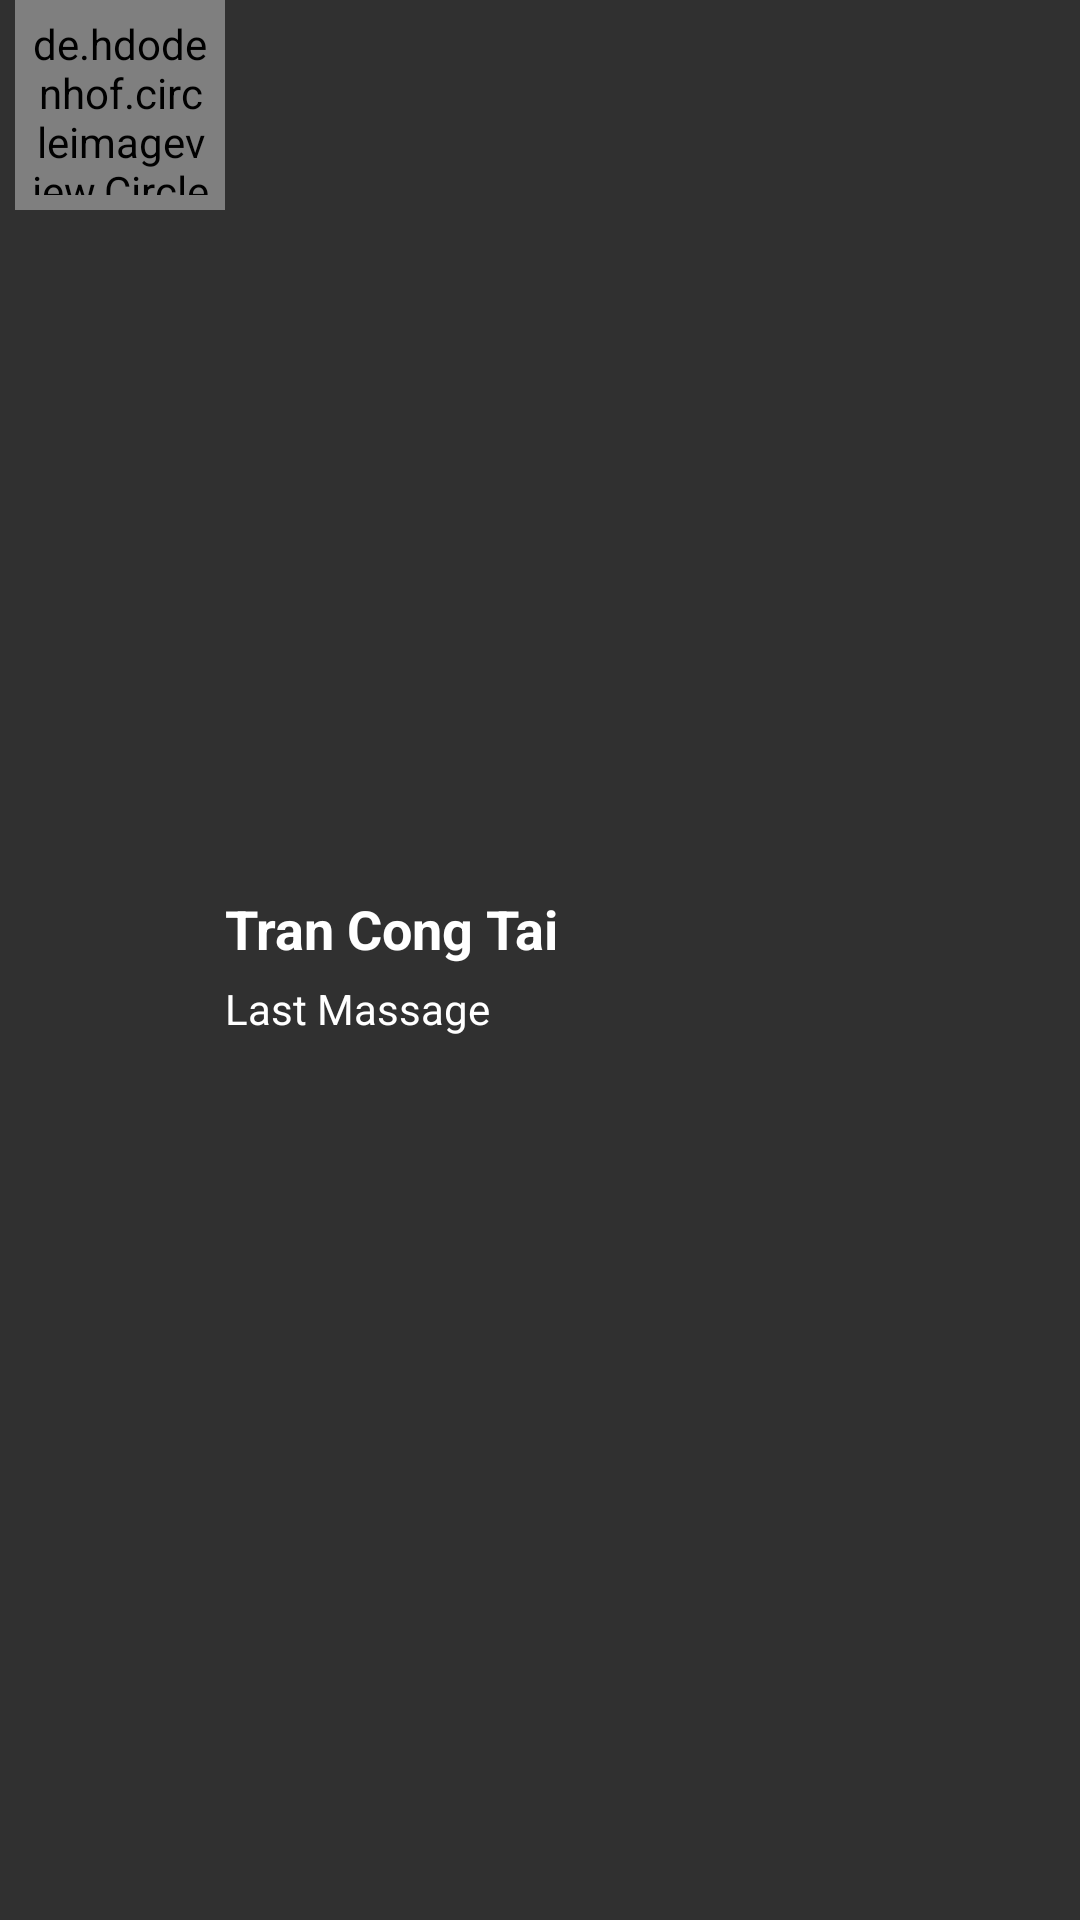

Here is an Android app screen rendered from its layout file. Give the layout XML and the strings, colors and styles it references.
<!-- AndroidManifest.xml: application theme Theme.Design.NoActionBar -->
<!-- res/layout/nguoidung.xml -->
<?xml version="1.0" encoding="utf-8"?>
<LinearLayout xmlns:android="http://schemas.android.com/apk/res/android"
    android:layout_width="match_parent"
    android:layout_height="wrap_content"
    xmlns:app="http://schemas.android.com/apk/res-auto"
    android:orientation="horizontal">

    <de.hdodenhof.circleimageview.CircleImageView
        android:id="@+id/profile_image"
        android:layout_width="70dp"
        android:layout_height="70dp"
        android:layout_marginLeft="5dp"
        android:padding="5dp"
        android:src="@drawable/avatar"
        app:civ_border_color="#2196F3"
        app:civ_border_width="2dp"
        />
    <LinearLayout
        android:layout_width="match_parent"
        android:layout_height="match_parent"
        android:gravity="center"
        android:orientation="vertical">
        <TextView
            android:id="@+id/userNameList"
            android:layout_width="match_parent"
            android:layout_height="wrap_content"
            android:paddingTop="5dp"
            android:paddingBottom="5dp"
            android:text="Tran Cong Tai"
            android:textSize="18dp"
            android:textStyle="bold"
            android:textColor="#FFFFFF"/>
        <TextView
            android:id="@+id/lastMassage"
            android:layout_width="match_parent"
            android:layout_height="wrap_content"
            android:paddingBottom="2dp"
            android:textColor="#FFFFFF"
            android:text="Last Massage"/>

    </LinearLayout>

</LinearLayout>
<!-- resources referenced by this layout -->
<resources>

</resources>
